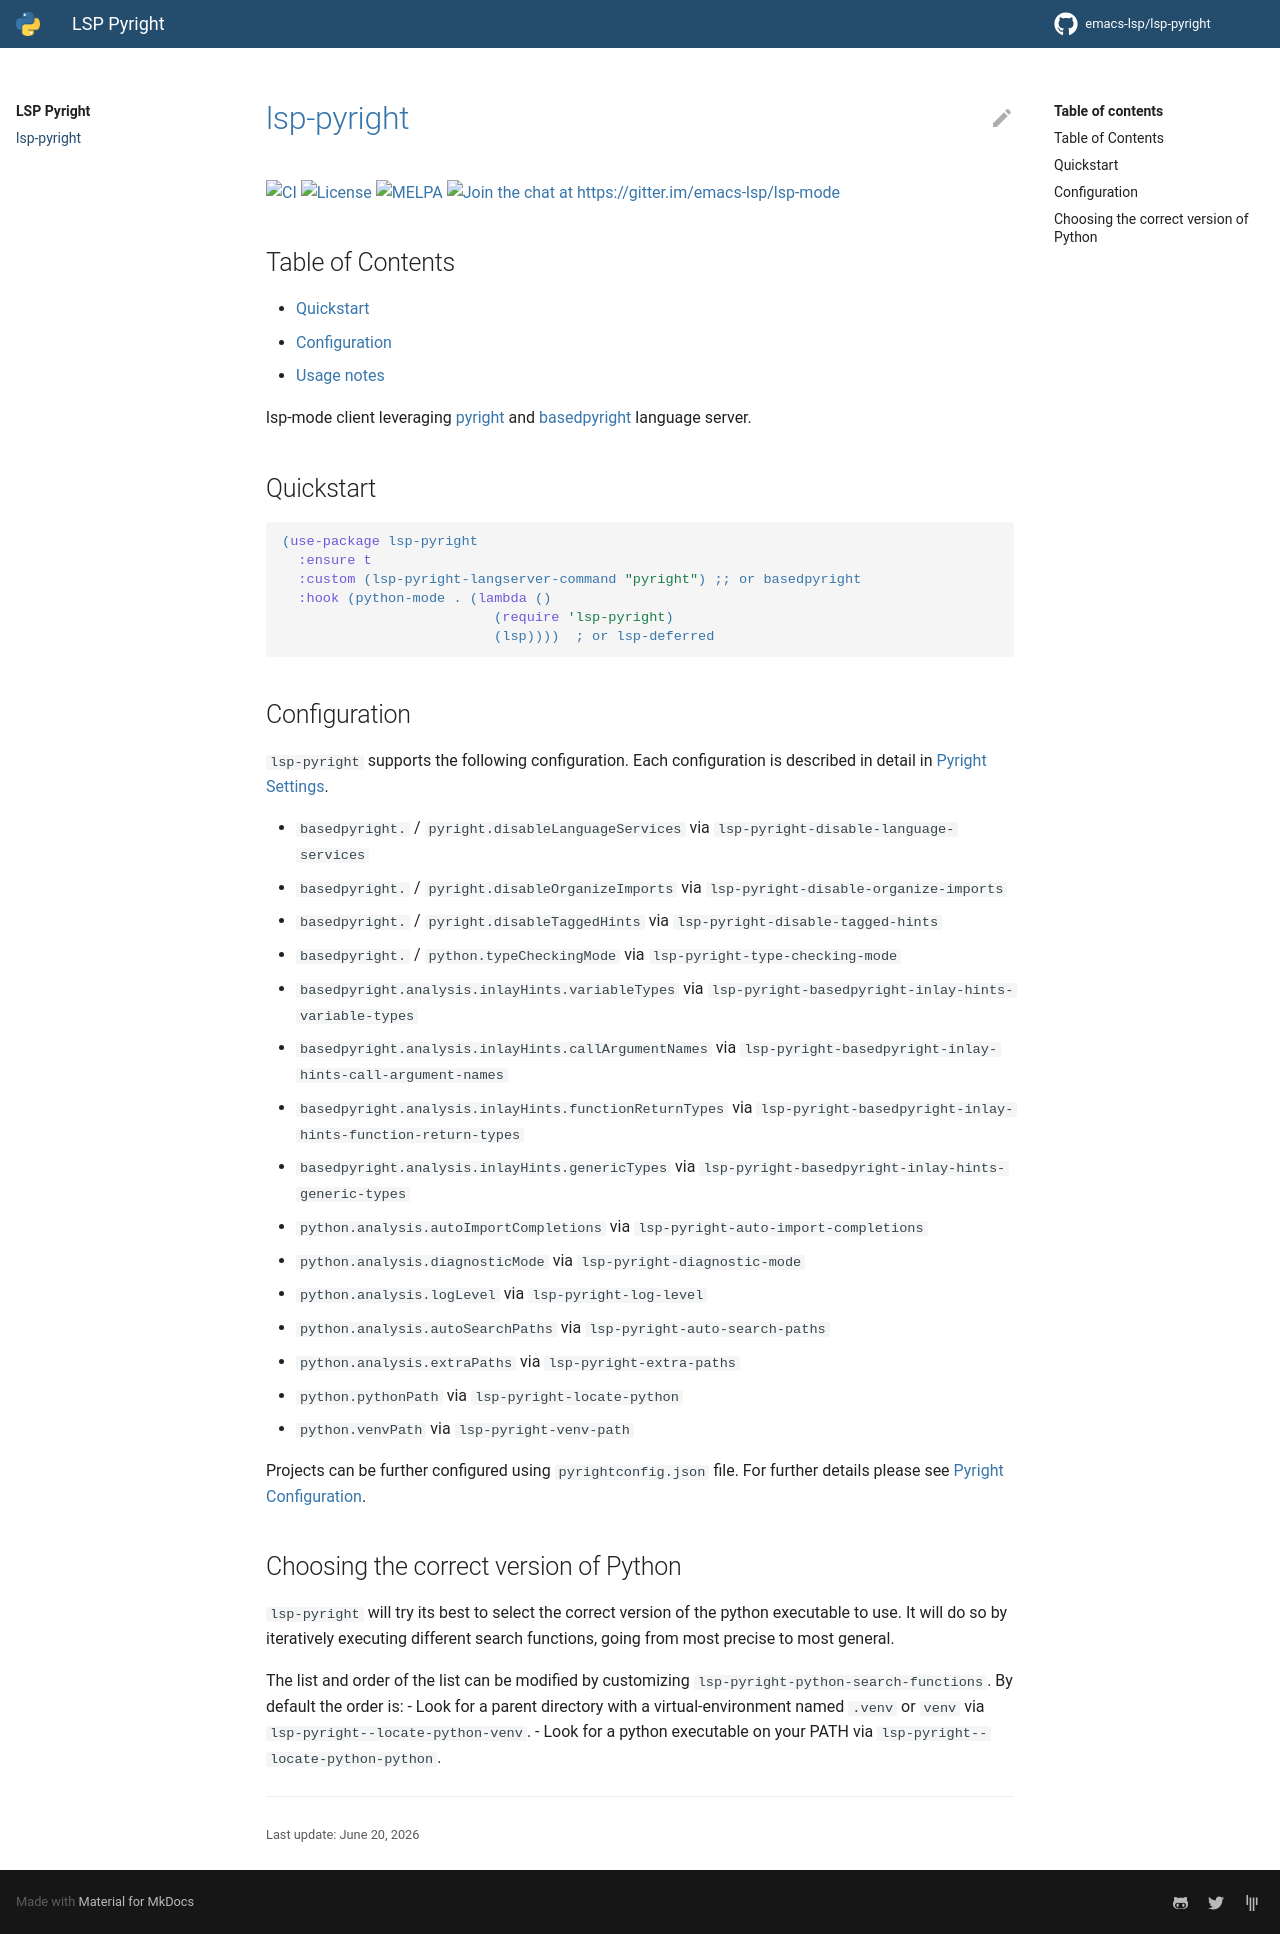

repository: emacs-lsp/lsp-pyright · page: index.html · generator: mkdocs

# lsp-pyright

[![CI](https://github.com/emacs-lsp/lsp-pyright/actions/workflows/test.yml/badge.svg)](https://github.com/emacs-lsp/lsp-pyright/actions/workflows/test.yml)
[![License](http://img.shields.io/:License-GPL3-blue.svg)](License)
[![MELPA](https://melpa.org/packages/lsp-pyright-badge.svg)](https://melpa.org/#/lsp-pyright)
[![Join the chat at https://gitter.im/emacs-lsp/lsp-mode](https://badges.gitter.im/emacs-lsp/lsp-mode.svg)](https://gitter.im/emacs-lsp/lsp-mode?utm_source=badge&utm_medium=badge&utm_campaign=pr-badge&utm_content=badge)

<!-- markdown-toc start - Don't edit this section. Run M-x markdown-toc-refresh-toc -->

## Table of Contents

- [Quickstart](#quickstart)
- [Configuration](#configuration)
- [Usage notes](#usage-notes)

<!-- markdown-toc end -->

lsp-mode client leveraging [pyright](https://github.com/microsoft/pyright) and [basedpyright](https://github.com/DetachHead/basedpyright) language server.

## Quickstart

```emacs-lisp
(use-package lsp-pyright
  :ensure t
  :custom (lsp-pyright-langserver-command "pyright") ;; or basedpyright
  :hook (python-mode . (lambda ()
                          (require 'lsp-pyright)
                          (lsp))))  ; or lsp-deferred
```

## Configuration

`lsp-pyright` supports the following configuration. Each configuration is described in detail in
[Pyright Settings](https://github.com/microsoft/pyright/blob/master/docs/settings.md).

- `basedpyright.` / `pyright.disableLanguageServices` via `lsp-pyright-disable-language-services`
- `basedpyright.` / `pyright.disableOrganizeImports` via `lsp-pyright-disable-organize-imports`
- `basedpyright.` / `pyright.disableTaggedHints` via `lsp-pyright-disable-tagged-hints`
- `basedpyright.` / `python.typeCheckingMode` via `lsp-pyright-type-checking-mode`
- `basedpyright.analysis.inlayHints.variableTypes` via `lsp-pyright-basedpyright-inlay-hints-variable-types`
- `basedpyright.analysis.inlayHints.callArgumentNames` via `lsp-pyright-basedpyright-inlay-hints-call-argument-names`
- `basedpyright.analysis.inlayHints.functionReturnTypes` via `lsp-pyright-basedpyright-inlay-hints-function-return-types`
- `basedpyright.analysis.inlayHints.genericTypes` via `lsp-pyright-basedpyright-inlay-hints-generic-types`
- `python.analysis.autoImportCompletions` via `lsp-pyright-auto-import-completions`
- `python.analysis.diagnosticMode` via `lsp-pyright-diagnostic-mode`
- `python.analysis.logLevel` via `lsp-pyright-log-level`
- `python.analysis.autoSearchPaths` via `lsp-pyright-auto-search-paths`
- `python.analysis.extraPaths` via `lsp-pyright-extra-paths`
- `python.pythonPath` via `lsp-pyright-locate-python`
- `python.venvPath` via `lsp-pyright-venv-path`

Projects can be further configured using `pyrightconfig.json` file. For further details please see
[Pyright Configuration](https://github.com/microsoft/pyright/blob/master/docs/configuration.md).

## Choosing the correct version of Python

`lsp-pyright` will try its best to select the correct version of the
python executable to use. It will do so by iteratively executing
different search functions, going from most precise to most
general.

The list and order of the list can be modified by customizing
`lsp-pyright-python-search-functions`. By default the order is:
 - Look for a parent directory with a virtual-environment named
   `.venv` or `venv` via `lsp-pyright--locate-python-venv`.
 - Look for a python executable on your PATH via
   `lsp-pyright--locate-python-python`.
